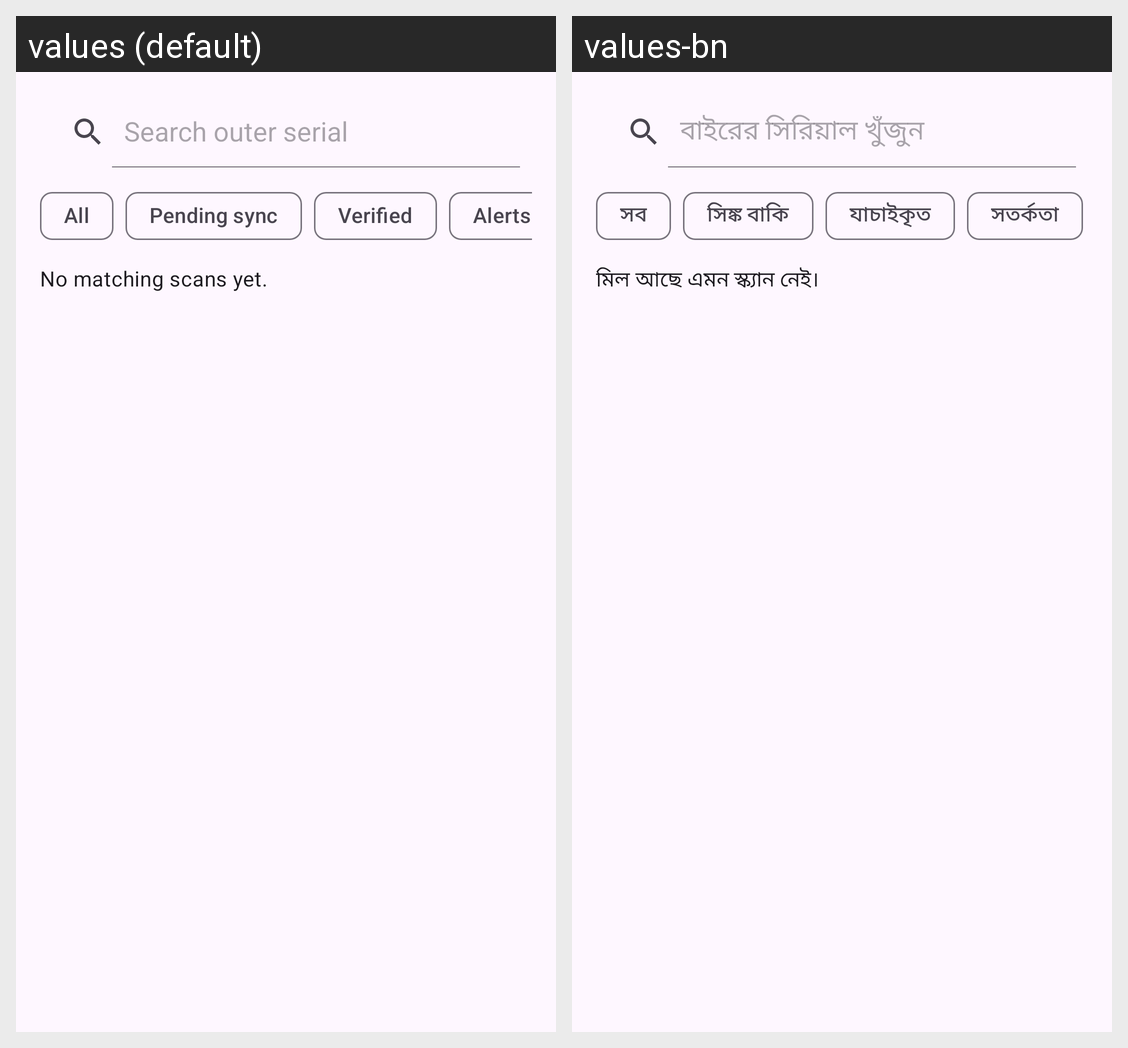

This grid shows one Android layout under two languages. Give, for every string resource on the screen, its name, the default text and each shown locale's text.
Android screen res/layout/fragment_history.xml rendered under 2 locales, left to right: values (default), values-bn. Device: Nexus 5 (rendered at 1080×1920; each locale shown at half size, 540×960, under a caption strip naming it); theme Theme.TriProof.
Strings drawn on this screen, with the default value and each locale's value (text and hints the layout hard-codes, and strings that could not be matched under every locale, appear in the picture but are not listed):

search
  values: Search outer serial
  values-bn: বাইরের সিরিয়াল খুঁজুন

all
  values: All
  values-bn: সব

pending
  values: Pending sync
  values-bn: সিঙ্ক বাকি

verified
  values: Verified
  values-bn: যাচাইকৃত

alerts
  values: Alerts
  values-bn: সতর্কতা

empty_history
  values: No matching scans yet.
  values-bn: মিল আছে এমন স্ক্যান নেই।
